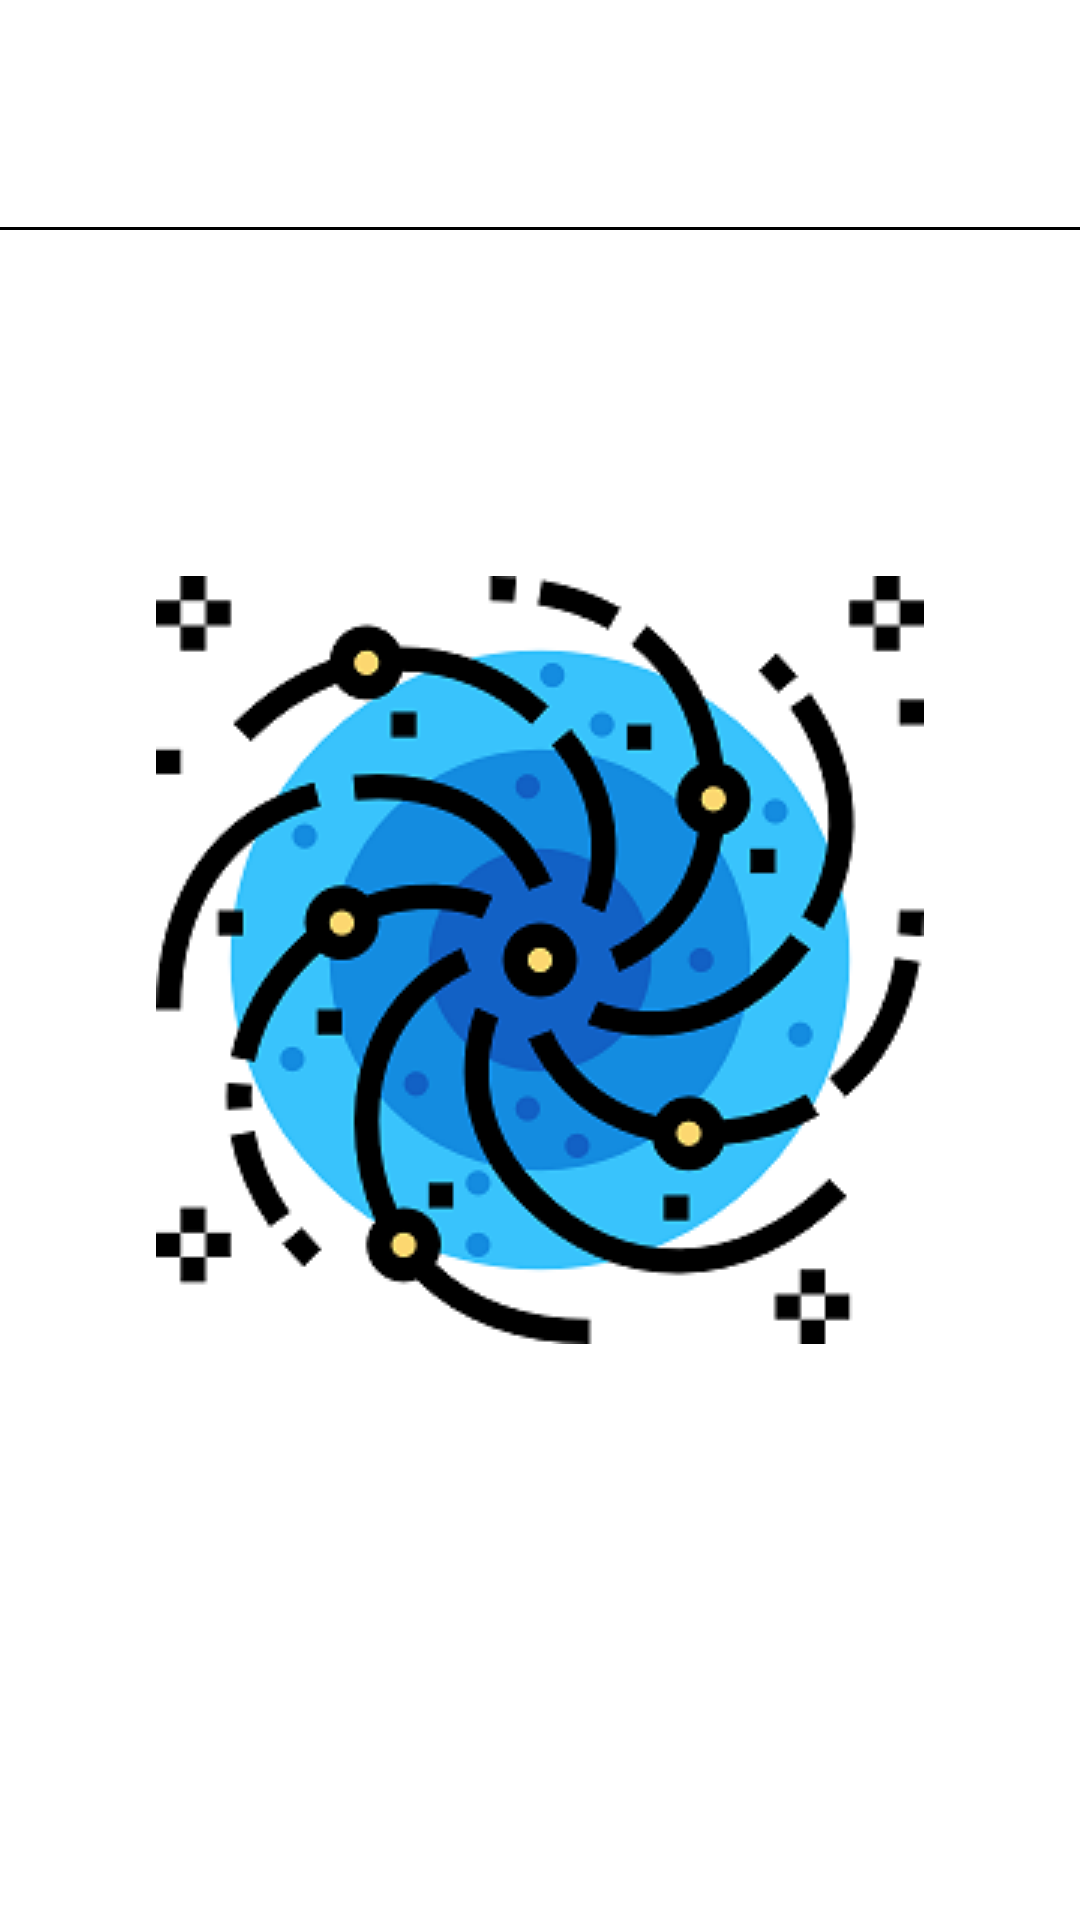

Layout XML and referenced resources for this Android screen:
<!-- AndroidManifest.xml: application theme MySplashTheme -->
<!-- res/layout/activity_recycler_item_header.xml -->
<?xml version="1.0" encoding="utf-8"?>
<androidx.constraintlayout.widget.ConstraintLayout xmlns:android="http://schemas.android.com/apk/res/android"
    android:layout_width="match_parent"
    android:layout_height="wrap_content"
    xmlns:app="http://schemas.android.com/apk/res-auto">

    <androidx.appcompat.widget.AppCompatTextView
        android:id="@+id/tvName"
        android:layout_width="wrap_content"
        android:layout_height="wrap_content"
        android:padding="15dp"
        android:textColor="@color/design_default_color_error"
        android:textSize="35sp"
        app:layout_constraintEnd_toEndOf="parent"
        app:layout_constraintStart_toStartOf="parent"
        app:layout_constraintTop_toTopOf="parent" />

    <View
        android:layout_width="match_parent"
        android:layout_height="1dp"
        android:background="#000"
        app:layout_constraintBottom_toBottomOf="@+id/tvName"
        app:layout_constraintStart_toStartOf="parent" />

</androidx.constraintlayout.widget.ConstraintLayout>
<!-- resources referenced by this layout -->
<resources>
  <style name="MySplashTheme" parent="Theme.NasaMaterialDesign">
          <item name="android:windowBackground">@drawable/splash_background</item>
      </style>
  <style name="Theme.NasaMaterialDesign" parent="Theme.MaterialComponents.DayNight.NoActionBar">
          
          <item name="colorPrimary">@color/purple_500</item>
          <item name="colorPrimaryVariant">@color/purple_700</item>
          <item name="colorOnPrimary">@color/white</item>
          
          <item name="colorSecondary">@color/teal_200</item>
          <item name="colorSecondaryVariant">@color/teal_700</item>
          <item name="colorOnSecondary">@color/white</item>
          
          <item name="android:statusBarColor" tools:targetApi="l">?attr/colorPrimaryVariant</item>
          
          
          <item name="chipStyle">@style/myChipStyle</item>
          <item name="bottomAppBarStyle">@style/myBottomAppBarStyle</item>
          <item name="floatingActionButtonStyle">@style/myFABStyle</item>
          <item name="bottomNavigationStyle">@style/myBottomNavigationViewStyle</item>
      </style>
  <!-- drawable splash_background (drawable) -->
  <?xml version="1.0" encoding="utf-8"?>
  <layer-list xmlns:tools="http://schemas.android.com/tools"
      xmlns:android="http://schemas.android.com/apk/res/android">
  
      <item android:drawable="@color/white"/>
      <item>
          <bitmap android:src="@drawable/nebula_splash"
              android:gravity="center"/>
      </item>
  
  </layer-list>
  <color name="purple_500">#FF6200EE</color>
  <color name="purple_700">#FF3700B3</color>
  <color name="white">#FFFFFFFF</color>
  <color name="teal_200">#FF03DAC5</color>
  <color name="teal_700">#FF018786</color>
  <style name="myChipStyle" parent="Widget.MaterialComponents.Chip.Choice">
          <item name="chipBackgroundColor">@color/chip_color</item>
          <item name="android:textColor">@color/black</item>
          <item name="android:checkable">true</item>
      </style>
  <style name="myBottomAppBarStyle" parent="Widget.MaterialComponents.BottomAppBar">
          <item name="backgroundTint">@color/color_red</item>
      </style>
  <style name="myFABStyle" parent="Widget.MaterialComponents.FloatingActionButton">
          <item name="backgroundTint">@color/color_red</item>
      </style>
  <style name="myBottomNavigationViewStyle">
          <item name="backgroundTint">@color/color_purple_400_light</item>
          <item name="itemTextColor">@color/bottom_navigation_view_color</item>
          <item name="itemIconTint">@color/bottom_navigation_view_color</item>
          <item name="itemRippleColor">@color/color_amber_500_light</item>
      </style>
  <!-- drawable nebula_splash: png bitmap (drawable, 35599 bytes) -->
  <color name="black">#FF000000</color>
  <color name="color_red">#FF0000</color>
</resources>
